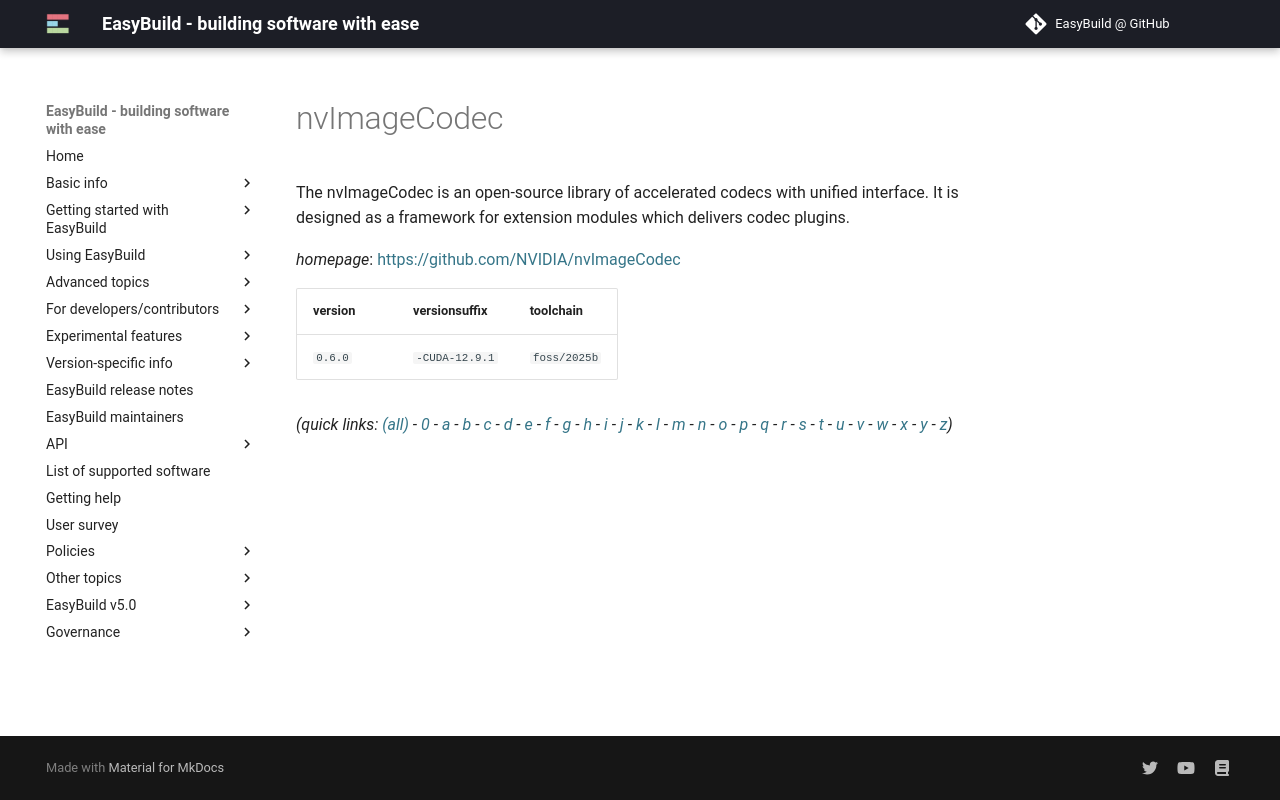

repository: easybuilders/easybuild-docs · page: version-specific/supported-software/n/nvImageCodec/index.html · generator: mkdocs

---
search:
  boost: 0.5
---
# nvImageCodec

The nvImageCodec is an open-source library of accelerated codecs with unified interface. It is designed as a framework for extension modules which delivers codec plugins.

*homepage*: <https://github.com/NVIDIA/nvImageCodec>

version | versionsuffix | toolchain
--------|---------------|----------
``0.6.0`` | ``-CUDA-12.9.1`` | ``foss/2025b``


*(quick links: [(all)](../index.md) - [0](../0/index.md) - [a](../a/index.md) - [b](../b/index.md) - [c](../c/index.md) - [d](../d/index.md) - [e](../e/index.md) - [f](../f/index.md) - [g](../g/index.md) - [h](../h/index.md) - [i](../i/index.md) - [j](../j/index.md) - [k](../k/index.md) - [l](../l/index.md) - [m](../m/index.md) - [n](../n/index.md) - [o](../o/index.md) - [p](../p/index.md) - [q](../q/index.md) - [r](../r/index.md) - [s](../s/index.md) - [t](../t/index.md) - [u](../u/index.md) - [v](../v/index.md) - [w](../w/index.md) - [x](../x/index.md) - [y](../y/index.md) - [z](../z/index.md))*
